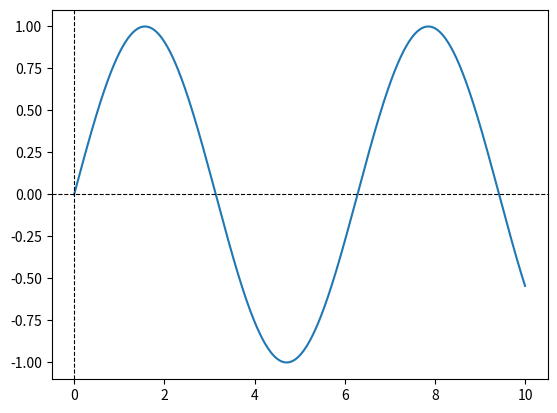

The matplotlib source for this figure:
import numpy as np
import matplotlib.pyplot as plt

x = np.linspace(0, 10, 500)
y = np.sin(x)

fig, ax = plt.subplots()
ax.plot(x, y)

hline = ax.axhline(color="k", ls="--", lw=0.8)
vline = ax.axvline(color="k", ls="--", lw=0.8)
texto = ax.text(0.02, 0.95, "", transform=ax.transAxes)


def mover(event):
    if event.inaxes == ax and event.xdata is not None and event.ydata is not None:
        x0 = event.xdata
        y0 = event.ydata

        hline.set_ydata([y0])
        vline.set_xdata([x0])
        texto.set_text(f"x = {x0:.3f}\ny = {y0:.3f}")
        fig.canvas.draw_idle()


fig.canvas.mpl_connect("motion_notify_event", mover)

plt.show()
